The GitHub repository ImAle/IA_CNN_BrainTumor contains a labelled image folder "data_split" with 4 categories: glioma, meningioma, no tumor, pituitary tumor. Examples follow, each with its label.

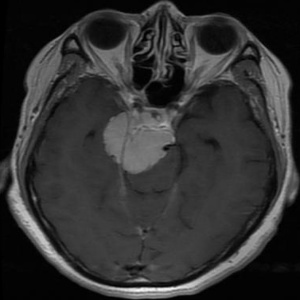
Label: meningioma

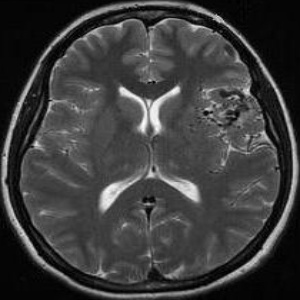
Label: no tumor

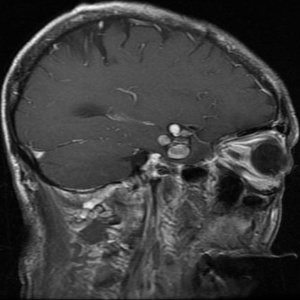
Label: glioma

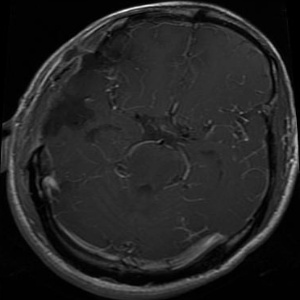
Label: glioma

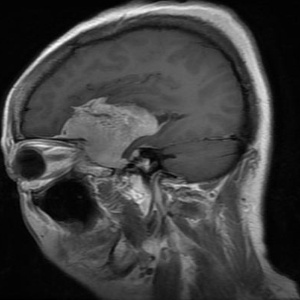
Label: meningioma

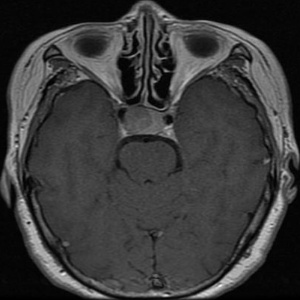
Label: pituitary tumor
